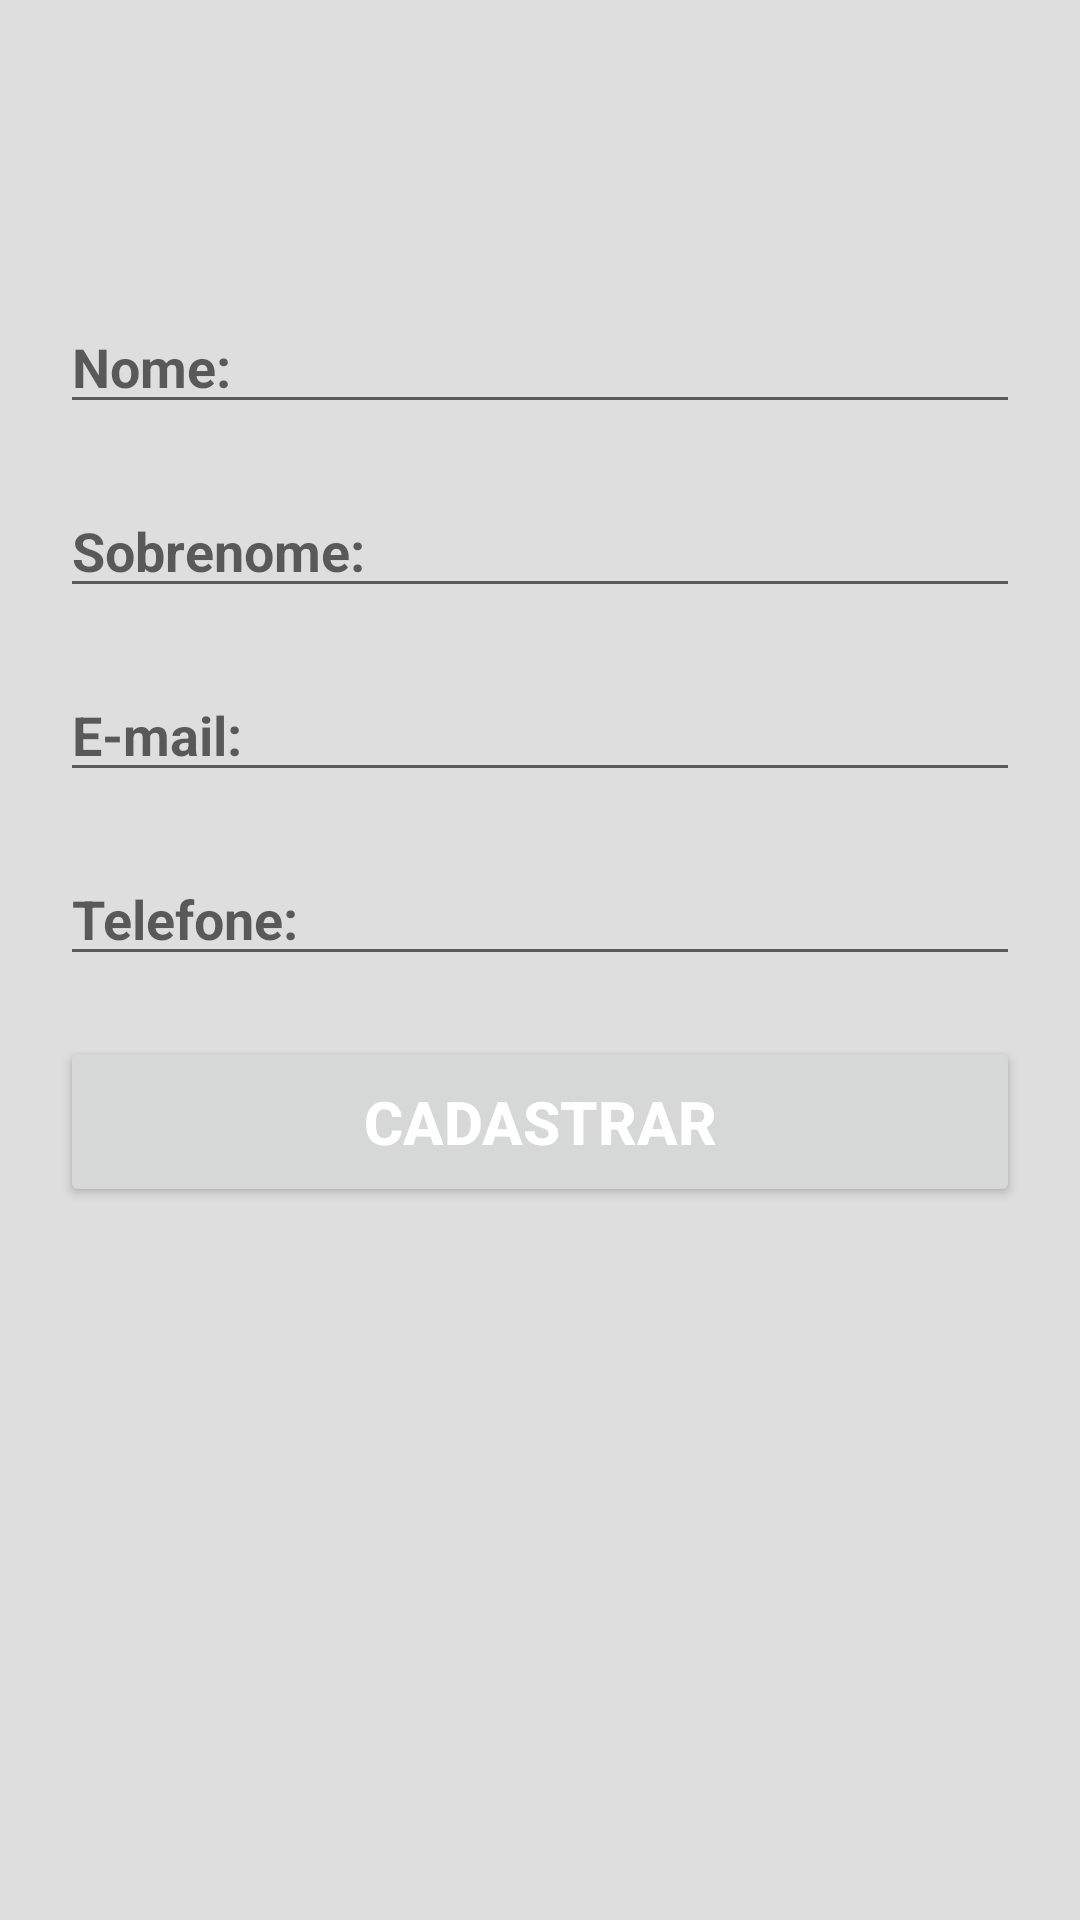

Write the Android layout XML for this screen, with the resource values it uses.
<!-- AndroidManifest.xml: application theme Theme.AgendaDeContatos -->
<!-- res/layout/activity_cadastrar_contato.xml -->
<?xml version="1.0" encoding="utf-8"?>
<androidx.core.widget.NestedScrollView
    xmlns:android="http://schemas.android.com/apk/res/android"
    android:layout_width="match_parent"
    android:layout_height="match_parent"
    android:fillViewport="true">

<LinearLayout
    xmlns:app="http://schemas.android.com/apk/res-auto"
    xmlns:tools="http://schemas.android.com/tools"
    android:id="@+id/main"
    android:layout_width="match_parent"
    android:layout_height="match_parent"
    tools:context=".AtualizarUsuario"
    android:orientation="vertical"
    android:background="@color/dark_gray">

    <EditText
        android:id="@+id/editNome"
        android:layout_width="match_parent"
        android:layout_height="wrap_content"
        android:hint="@string/nome"
        android:text=""
        android:textSize="18sp"
        android:textColor="@color/black"
        android:textStyle="bold"
        android:inputType="text"
        android:maxLines="1"
        android:layout_marginTop="100dp"
        android:layout_marginStart="20dp"
        android:layout_marginEnd="20dp"
        />

    <EditText
        android:id="@+id/editSobrenome"
        android:layout_width="match_parent"
        android:layout_height="wrap_content"
        android:hint="@string/Sobrenome"
        android:text=""
        android:textSize="18sp"
        android:textColor="@color/black"
        android:textStyle="bold"
        android:inputType="text"
        android:maxLines="1"
        android:layout_marginTop="20dp"
        android:layout_marginStart="20dp"
        android:layout_marginEnd="20dp"
        />

    <EditText
        android:id="@+id/editEmail"
        android:layout_width="match_parent"
        android:layout_height="wrap_content"
        android:hint="@string/email"
        android:text=""
        android:textSize="18sp"
        android:textColor="@color/black"
        android:textStyle="bold"
        android:inputType="textEmailAddress"
        android:maxLines="1"
        android:layout_marginTop="20dp"
        android:layout_marginStart="20dp"
        android:layout_marginEnd="20dp"
        />

    <EditText
        android:id="@+id/editTelefone"
        android:layout_width="match_parent"
        android:layout_height="wrap_content"
        android:hint="@string/telefone"
        android:text=""
        android:textSize="18sp"
        android:textColor="@color/black"
        android:textStyle="bold"
        android:inputType="number|text"
        android:digits="0123456789-()+ "
        android:maxLines="1"
        android:layout_marginTop="20dp"
        android:layout_marginStart="20dp"
        android:layout_marginEnd="20dp"
        />

    <Button
        android:id="@+id/btCadastrarContato"
        android:layout_width="match_parent"
        android:layout_height="wrap_content"
        android:text="@string/cadastrar"
        android:textStyle="bold"
        android:textColor="@color/white"
        android:textSize="20sp"
        android:layout_margin="20dp"
        android:padding="15dp"
        />

</LinearLayout>
</androidx.core.widget.NestedScrollView>
<!-- resources referenced by this layout -->
<resources>
  <color name="black">#000000</color>
  <color name="dark_gray">#DEDEDE</color>
  <color name="white">#FFFFFF</color>
  <string name="Sobrenome">Sobrenome:</string>
  <string name="cadastrar">Cadastrar</string>
  <string name="email">E-mail:</string>
  <string name="nome">Nome:</string>
  <string name="telefone">Telefone:</string>
  <style name="Theme.AgendaDeContatos" parent="Base.Theme.AgendaDeContatos" />
  <style name="Base.Theme.AgendaDeContatos" parent="Theme.MaterialComponents.DayNight.DarkActionBar">
          
          <item name="colorPrimary">@color/purple</item>
      </style>
  <color name="purple">#673AB7</color>
</resources>
